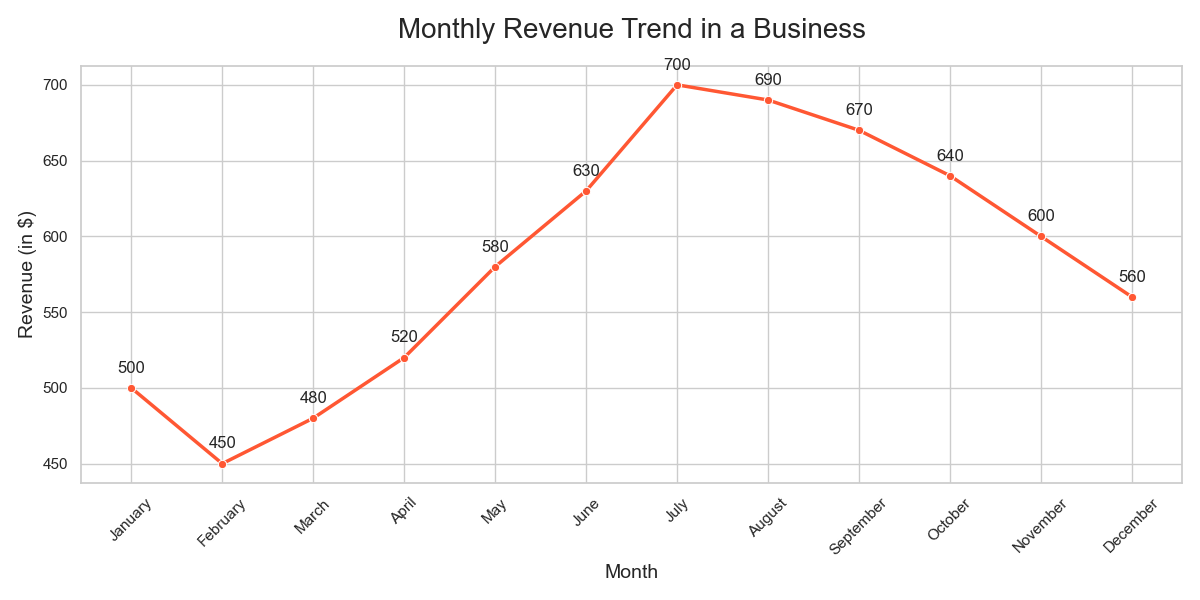

The table this chart was drawn from, first rows:
Month, Revenue
January, 500
February, 450
March, 480
April, 520
May, 580
June, 630
July, 700
August, 690
September, 670
October, 640
November, 600
December, 560
